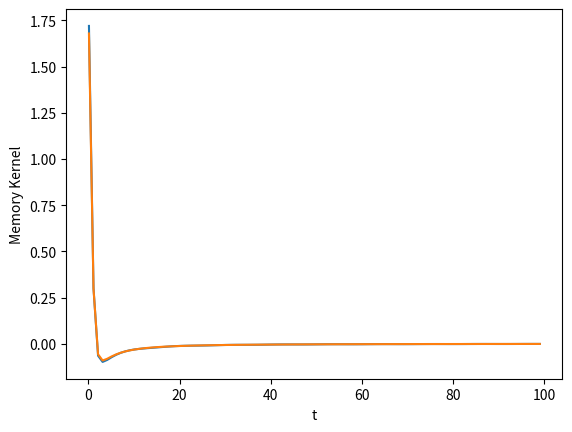
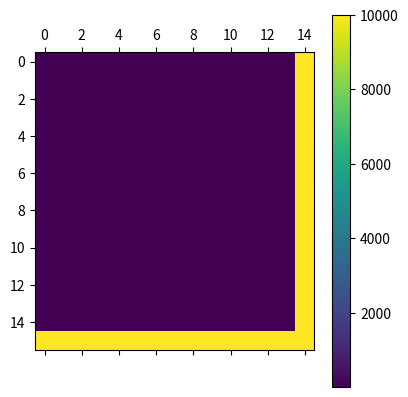

Recreate these plots in Python, in order.
import numpy as np
import matplotlib.pyplot as plt
import math
from cmath import *
import scipy.special


########################################################################################################################
#set parameters
N=16000 #number of bath oscillators
beta=1.0 #1\kB*T
Q0=0.0 #starting pos/impulse of distinguished particle
P0=0.0
oscMass=1.0 #1.0 #mass of heaviest bath oscillator
M=1.0# mass of the distinguished particle
#masses=m*np.ones(N)
t0=0.1
t1=100.0
dt=1.0#1.0/float(N)#(t1-t0)/100.0

timesteps=np.arange(t0,t1,dt)
lowerNRange =np.arange(-1.1,-0.8,0.02)
upperNRange =np.arange(0.9,1.2,0.02)
cutoff = 10000
kernelDiff = cutoff*np.ones((len(lowerNRange),len(upperNRange)))

gamma=1.5

if gamma>1.0:
    diffType='super'
else:
    diffType='sub'

def computeMasses(omega):
  if diffType == 'sub':
       return oscMass * np.power(omega/np.amin(omega),gamma-3.0)
  if diffType == 'super':
       Omega = 1.0
       return oscMass * np.power(omega/np.amin(omega),gamma-3.0)*np.exp(-omega/Omega)

def setFrequencyRange(a,b):
        if diffType == 'sub':
            omega_min=N**a
            omega_max=omega_min*N**b

        if diffType == 'super':
            omega_min=N**a
            omega_max=omega_min*N**b

        return omega_min, omega_max

def computeKernel(timesteps,k,omega):
        K = np.zeros(timesteps.size)
        for i in range(0,timesteps.size):
            K[i]= np.sum(np.multiply(k,np.cos(omega*timesteps[i])))
        K *= 1.0/np.sum(K)
        return K

def memoryKernel(timesteps):
    if diffType == 'super':
        result = np.cos((gamma)*np.arctan(timesteps))*np.power(np.power(timesteps,2)+1,-gamma/2.0)
        result *= 1.0/np.sum(result)
        return result

    if diffType == 'sub':
        result = np.power(timesteps,-gamma)*np.power(scipy.special.gamma(gamma+1)*np.cos(0.5*np.pi*(gamma+1)),-1)
        result *= 1.0/np.sum(result)
        return result

realK = memoryKernel(timesteps)
invK = np.reciprocal(realK)

for i in range(0,len(lowerNRange)-1):
    for j in range(0,len(upperNRange)-1):

            a=lowerNRange[i]
            b=upperNRange[j]
            omega_min, omega_max = setFrequencyRange(a,b)
            #omega = np.linspace(omega_min,omega_max,num=N)
            omega =np.random.uniform(omega_min,omega_max,N) # np.linspace(omega_min,omega_max,num=N)
            masses = computeMasses(omega)
            k=np.multiply(masses,np.power(omega,2)) # compute spring constants
            K = computeKernel(timesteps,k,omega)
            kernelDiff[i,j] = dt*np.sum(np.abs(K-realK))/np.sum(realK)/t1
            if kernelDiff[i,j] > cutoff:
                    kernelDiff[i,j] =cutoff

ind = np.unravel_index(np.argmin(kernelDiff, axis=None), kernelDiff.shape)
print(kernelDiff[ind])
print(lowerNRange[ind[0]],upperNRange[ind[1]])


omega_min, omega_max = setFrequencyRange(lowerNRange[ind[0]],upperNRange[ind[1]])
omega =np.linspace(omega_min,omega_max,num=N)
masses = computeMasses(omega)
#timesteps=np.arange(0,1000,0.5)
k=np.multiply(masses,np.power(omega,2)) # compute spring constants
K = computeKernel(timesteps,k,omega)

kern = plt.figure(1)
plt.plot(timesteps,K,timesteps,realK)
plt.xlabel('t')
plt.ylabel('Memory Kernel')
kern.savefig("MemoryKernel.pdf")

mat = plt.figure(2)
plt.matshow(kernelDiff)
plt.colorbar()
mat.savefig("mat.pdf")
#plt.show()
